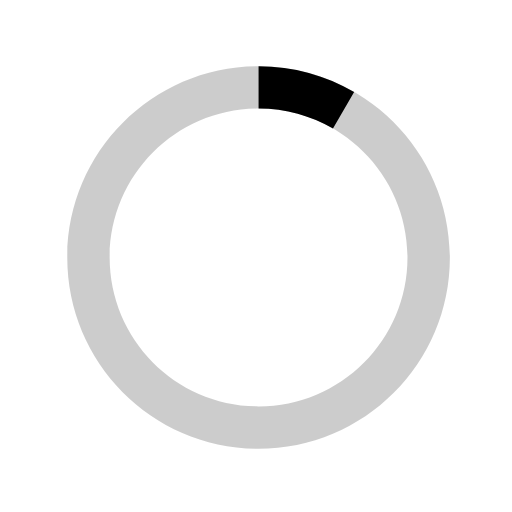
t = 0.00 s
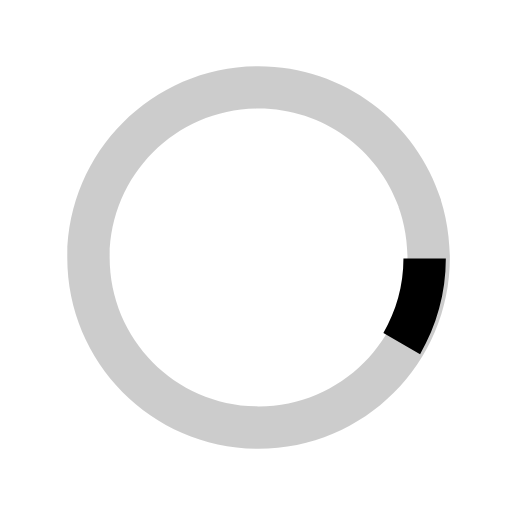
t = 0.13 s
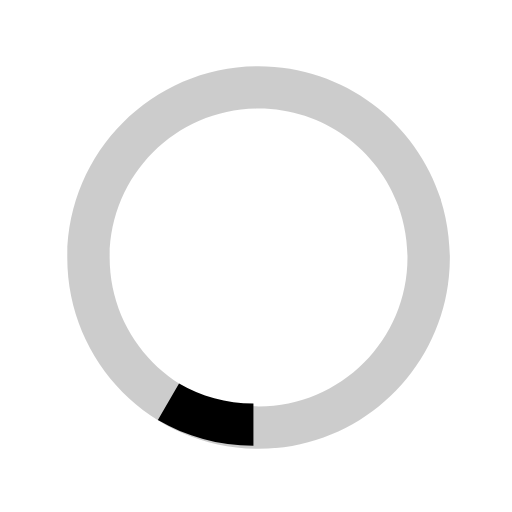
t = 0.25 s
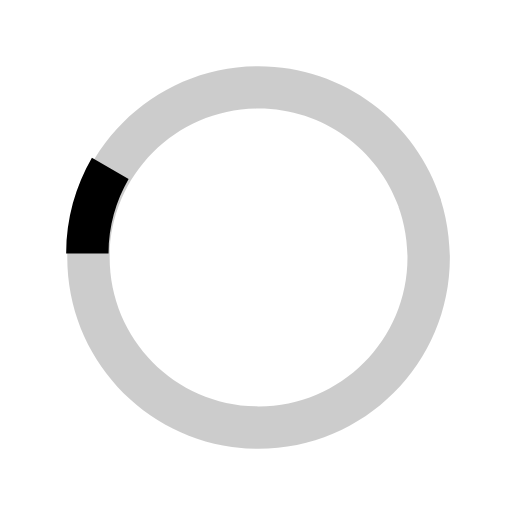
t = 0.38 s

The animated SVG that drew these frames (rendered in a browser with its animation timeline set to each time). Animation: 1 SMIL element (animateTransform=1); one cycle of 0.50 s, repeats indefinitely.

<svg version="1.1" id="loader-1" xmlns="http://www.w3.org/2000/svg" xmlns:xlink="http://www.w3.org/1999/xlink" x="0px" y="0px" width="40px" height="40px" viewBox="0 0 40 40" enable-background="new 0 0 40 40" xml:space="preserve">
    <path opacity="0.2" fill="#000000" d="M20.201,5.169c-8.254,0-14.946,6.692-14.946,14.946c0,8.255,6.692,14.946,14.946,14.946    s14.946-6.691,14.946-14.946C35.146,11.861,28.455,5.169,20.201,5.169z M20.201,31.749c-6.425,0-11.634-5.208-11.634-11.634    c0-6.425,5.209-11.634,11.634-11.634c6.425,0,11.633,5.209,11.633,11.634C31.834,26.541,26.626,31.749,20.201,31.749z" />
    <path fill="#000000" d="M26.013,10.047l1.654-2.866c-2.198-1.272-4.743-2.012-7.466-2.012h0v3.312h0    C22.32,8.481,24.301,9.057,26.013,10.047z">
        <animateTransform attributeType="xml" attributeName="transform" type="rotate" from="0 20 20" to="360 20 20" dur="0.5s" repeatCount="indefinite" />
    </path>
</svg>